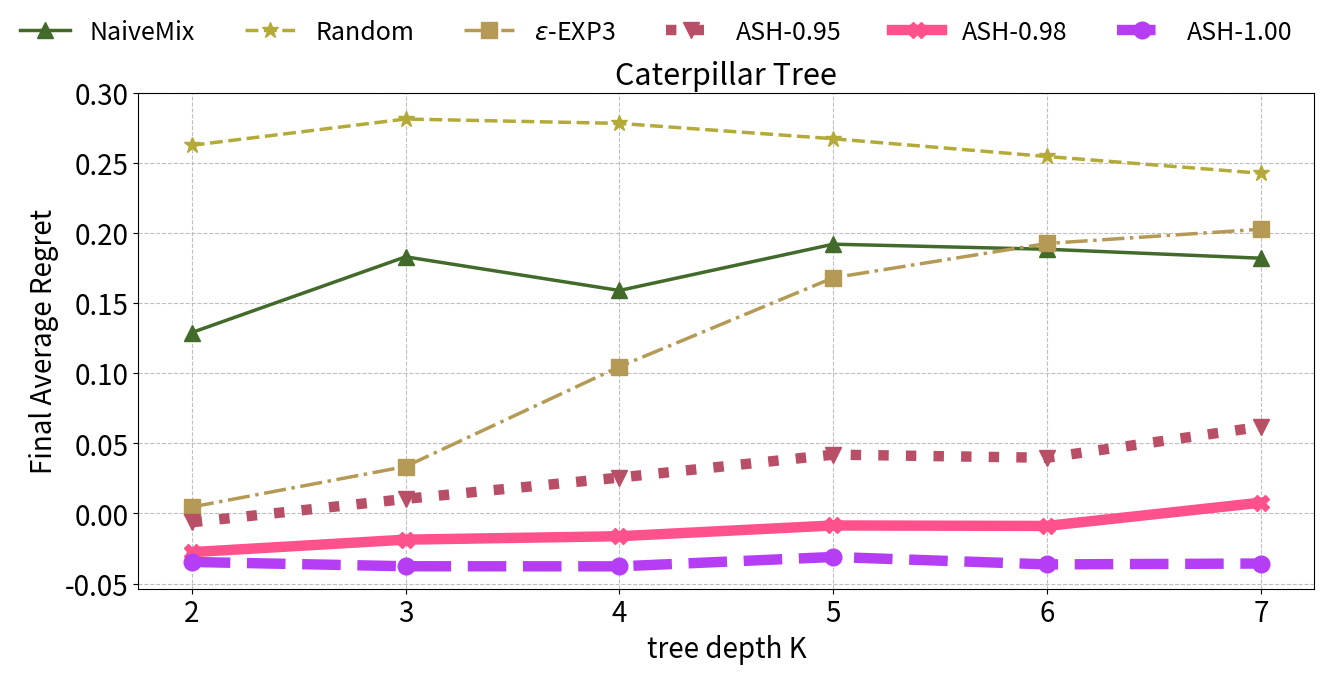

Write Python code to recreate this figure.
import matplotlib.pyplot as plt
import numpy as np
import matplotlib.gridspec as gridspec
import matplotlib.patches as mpatches

fig = plt.figure(figsize=(14, 8))
gs = gridspec.GridSpec(1, 1, width_ratios=[1])
gs.update(left=0.13, right=0.97, top=0.8, bottom=0.18, wspace=0.32)

caterpillar = fig.add_subplot(gs[0])

caterpillar.set_title('Caterpillar Tree', fontsize=22)


# data
# CatE3 = [0.150119219, 0.150112199, 0.150109718, 0.150121252, 0.150118143, 0.150115457, 0.150119748]
CatEE3 = [0.004598144, 0.033462369, 0.10466662, 0.168055937, 0.192523281, 0.202656258]
CatQ = [0.12899184, 0.183003012, 0.158993078, 0.192006737, 0.188391788, 0.181999828]
CatR = [0.26250542, 0.281254896, 0.278124683, 0.26718494, 0.254526742, 0.2425696]
# CatE3Q = [-0.01553483, 0.003438587, 0.009018691, 0.02146055, 0.055050475, 0.063519293, 0.113545414]
# CatPS80 = [0.022799639, 0.062797125, 0.098599717, 0.141113131, 0.160538907, 0.170487087, 0.18434850]
# CatPS90 = [0.01368844, 0.035838578, 0.065120545, 0.097429824, 0.108705539, 0.128915176, 0.143537645]
CatPS95 = [-0.006319094, 0.010378191, 0.025578112, 0.04195812, 0.039720196, 0.061832489]
CatPS98 = [-0.027593834, -0.018679072, -0.016227721, -0.00856054, -0.008901202, 0.007697747]
CatPS100 = [-0.03458542, -0.037648174, -0.037721329, -0.03102171, -0.036324242, -0.035707599]

Cat_x_pos = np.arange(2, 8)

caterpillar.plot(Cat_x_pos, CatQ, marker='^', markersize=12, linestyle='-', linewidth=2.5, label='NaiveMix', color='#426A2A')
caterpillar.plot(Cat_x_pos, CatR, marker='*', markersize=12, linestyle='--', linewidth=2.5, label='Random', color='#B4AA37')
caterpillar.plot(Cat_x_pos, CatEE3, marker='s', markersize=12, linestyle='-.', linewidth=2.5, label='$\epsilon$-EXP3', color='#B59A56')
caterpillar.plot(Cat_x_pos, CatPS95, marker='v', markersize=12, linestyle=':', linewidth=7.5, label='ASH-0.95', color='#B94F67')
caterpillar.plot(Cat_x_pos, CatPS98, marker='X', markersize=12, linestyle='-', linewidth=7.5, label='ASH-0.98', color="#FF528D")
caterpillar.plot(Cat_x_pos, CatPS100, marker='o', markersize=12, linestyle='--', linewidth=7.5, label='ASH-1.00', color='#B53EF5')

caterpillar.set_ylabel('Final Average Regret', fontsize=20)
caterpillar.set_xlabel('tree depth K', fontsize=20)
caterpillar.set_xticks([2, 3, 4, 5, 6, 7])
caterpillar.tick_params(axis='x', labelsize=20)
caterpillar.tick_params(axis='y', labelsize=20)
caterpillar.set_yticks([-0.05, 0, 0.05, 0.1, 0.15, 0.2, 0.25, 0.3])
caterpillar.grid(True, linestyle='--', alpha=0.8)

handles, labels = caterpillar.get_legend_handles_labels()

fig.legend(
    handles,
    labels,
    fontsize=18,
    ncol=6,
    loc='upper center',
    bbox_to_anchor=(0.5, 0.92),
    frameon=False
)

plt.savefig('sim_algo_vs_depth_caterpillar_only.pdf', dpi=300, bbox_inches='tight')
plt.show()
